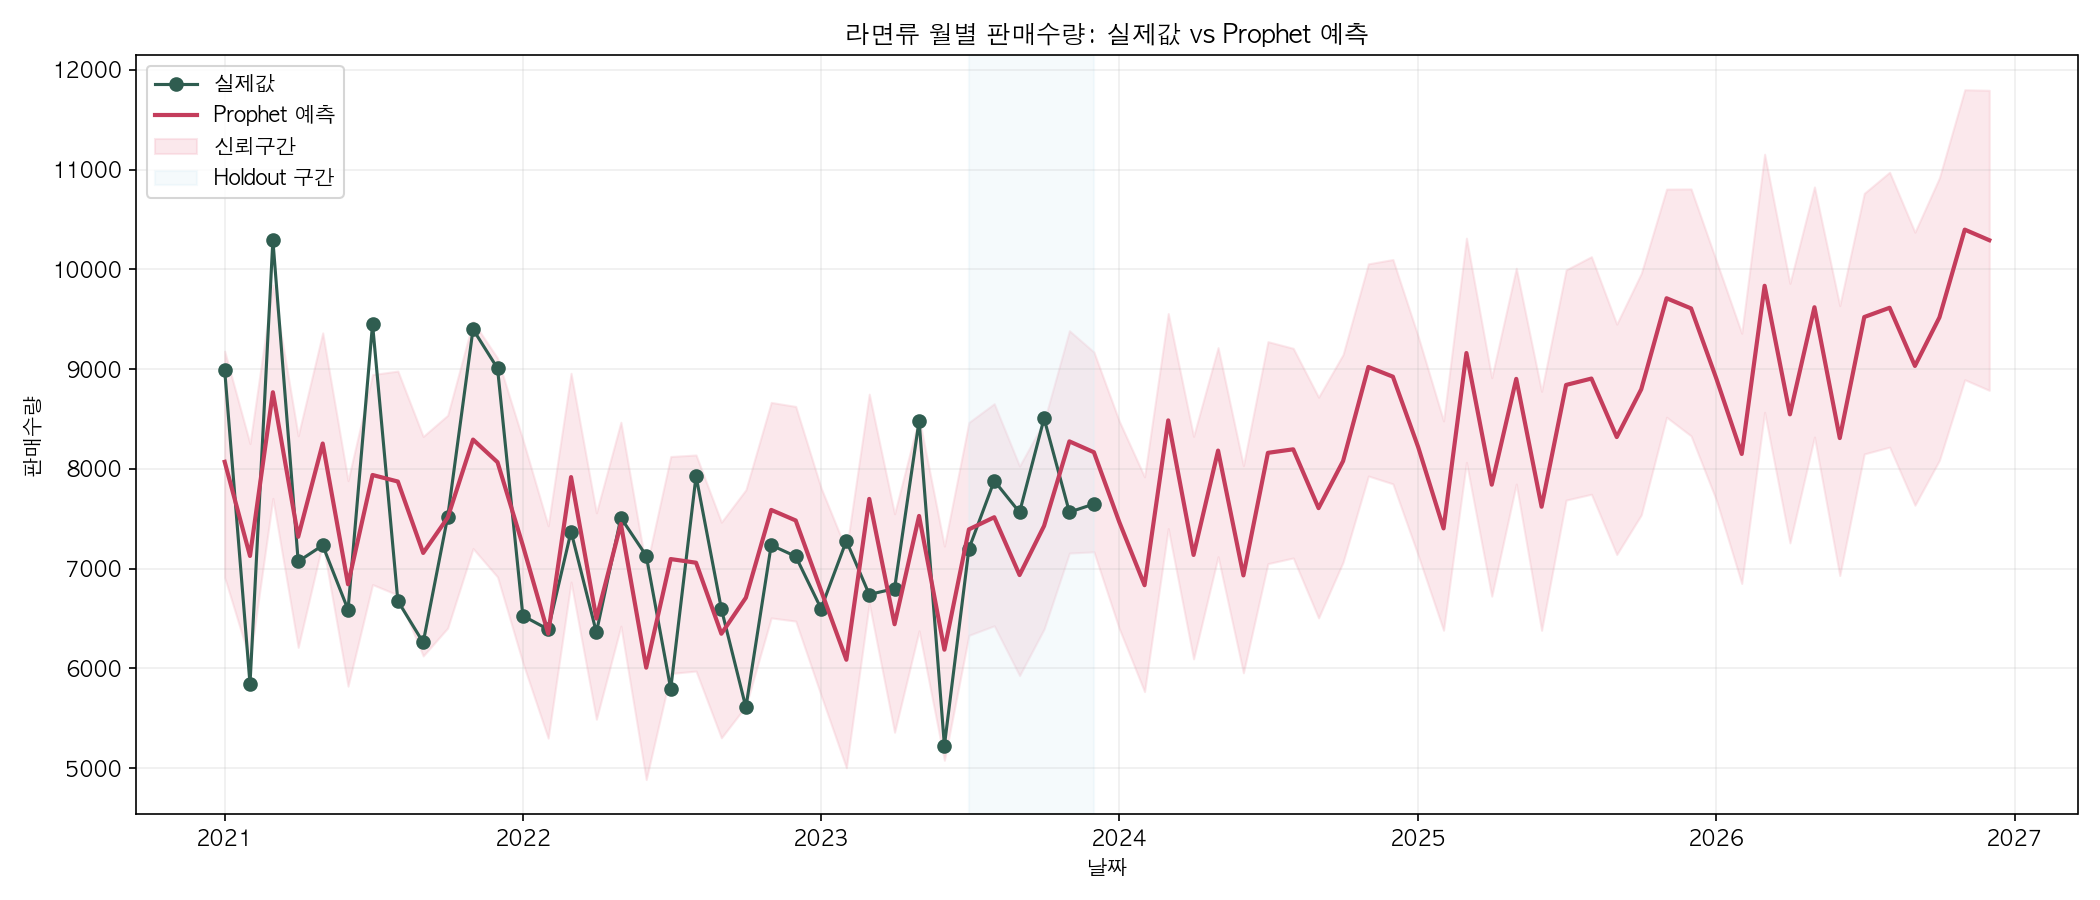

The data file committed next to this chart (first rows):
ds, trend, yhat_lower, yhat_upper, trend_lower, trend_upper, additive_terms, additive_terms_lower, additive_terms_upper, yearly, yearly_lower, yearly_upper, multiplicative_terms, multiplicative_terms_lower, multiplicative_terms_upper, yhat
2021-01-01, 8168, 6912, 9179, 8168, 8168, -98.45, -98.45, -98.45, -98.45, -98.45, -98.45, 0.0, 0.0, 0.0, 8070
2021-02-01, 8099, 6080, 8253, 8099, 8099, -972, -972, -972, -972, -972, -972, 0.0, 0.0, 0.0, 7127
2021-03-01, 8035, 7704, 9843, 8035, 8035, 732.2, 732.2, 732.2, 732.2, 732.2, 732.2, 0.0, 0.0, 0.0, 8768
2021-04-01, 7966, 6210, 8331, 7966, 7966, -647, -647, -647, -647, -647, -647, 0.0, 0.0, 0.0, 7319
2021-05-01, 7898, 7260, 9363, 7898, 7898, 355.7, 355.7, 355.7, 355.7, 355.7, 355.7, 0.0, 0.0, 0.0, 8254
2021-06-01, 7828, 5821, 7881, 7828, 7828, -985.4, -985.4, -985.4, -985.4, -985.4, -985.4, 0.0, 0.0, 0.0, 6843
2021-07-01, 7760, 6840, 8945, 7760, 7760, 177.8, 177.8, 177.8, 177.8, 177.8, 177.8, 0.0, 0.0, 0.0, 7938
2021-08-01, 7690, 6735, 8980, 7690, 7690, 182.1, 182.1, 182.1, 182.1, 182.1, 182.1, 0.0, 0.0, 0.0, 7873
2021-09-01, 7621, 6124, 8324, 7621, 7621, -464, -464, -464, -464, -464, -464, 0.0, 0.0, 0.0, 7157
2021-10-01, 7553, 6404, 8537, 7553, 7553, -42.17, -42.17, -42.17, -42.17, -42.17, -42.17, 0.0, 0.0, 0.0, 7511
2021-11-01, 7483, 7201, 9477, 7483, 7483, 810.2, 810.2, 810.2, 810.2, 810.2, 810.2, 0.0, 0.0, 0.0, 8293
2021-12-01, 7416, 6916, 9110, 7416, 7416, 650.6, 650.6, 650.6, 650.6, 650.6, 650.6, 0.0, 0.0, 0.0, 8066
2022-01-01, 7346, 6056, 8293, 7346, 7346, -114.3, -114.3, -114.3, -114.3, -114.3, -114.3, 0.0, 0.0, 0.0, 7231
2022-02-01, 7276, 5300, 7429, 7276, 7276, -927.8, -927.8, -927.8, -927.8, -927.8, -927.8, 0.0, 0.0, 0.0, 6348
2022-03-01, 7213, 6865, 8958, 7213, 7213, 704.3, 704.3, 704.3, 704.3, 704.3, 704.3, 0.0, 0.0, 0.0, 7917
2022-04-01, 7143, 5489, 7559, 7143, 7143, -643.9, -643.9, -643.9, -643.9, -643.9, -643.9, 0.0, 0.0, 0.0, 6499
2022-05-01, 7076, 6423, 8467, 7076, 7076, 371.9, 371.9, 371.9, 371.9, 371.9, 371.9, 0.0, 0.0, 0.0, 7447
2022-06-01, 7006, 4884, 7006, 7006, 7006, -999.1, -999.1, -999.1, -999.1, -999.1, -999.1, 0.0, 0.0, 0.0, 6007
2022-07-01, 6939, 5948, 8124, 6939, 6939, 156.7, 156.7, 156.7, 156.7, 156.7, 156.7, 0.0, 0.0, 0.0, 7095
2022-08-01, 6869, 5973, 8139, 6869, 6869, 189.8, 189.8, 189.8, 189.8, 189.8, 189.8, 0.0, 0.0, 0.0, 7059
2022-09-01, 6800, 5303, 7465, 6800, 6800, -452.9, -452.9, -452.9, -452.9, -452.9, -452.9, 0.0, 0.0, 0.0, 6347
2022-10-01, 6732, 5621, 7790, 6732, 6732, -24.13, -24.13, -24.13, -24.13, -24.13, -24.13, 0.0, 0.0, 0.0, 6708
2022-11-01, 6792, 6505, 8666, 6792, 6792, 796.2, 796.2, 796.2, 796.2, 796.2, 796.2, 0.0, 0.0, 0.0, 7588
2022-12-01, 6849, 6474, 8625, 6849, 6849, 632.7, 632.7, 632.7, 632.7, 632.7, 632.7, 0.0, 0.0, 0.0, 7482
2023-01-01, 6909, 5732, 7809, 6909, 6909, -129.2, -129.2, -129.2, -129.2, -129.2, -129.2, 0.0, 0.0, 0.0, 6780
2023-02-01, 6969, 5003, 7184, 6969, 6969, -883.1, -883.1, -883.1, -883.1, -883.1, -883.1, 0.0, 0.0, 0.0, 6086
2023-03-01, 7023, 6651, 8749, 7023, 7023, 675.5, 675.5, 675.5, 675.5, 675.5, 675.5, 0.0, 0.0, 0.0, 7698
2023-04-01, 7082, 5359, 7549, 7082, 7082, -640.1, -640.1, -640.1, -640.1, -640.1, -640.1, 0.0, 0.0, 0.0, 6442
2023-05-01, 7140, 6376, 8513, 7140, 7140, 387.5, 387.5, 387.5, 387.5, 387.5, 387.5, 0.0, 0.0, 0.0, 7527
2023-06-01, 7200, 5078, 7225, 7200, 7200, -1013, -1013, -1013, -1013, -1013, -1013, 0.0, 0.0, 0.0, 6187
2023-07-01, 7257, 6331, 8465, 7257, 7257, 135.8, 135.8, 135.8, 135.8, 135.8, 135.8, 0.0, 0.0, 0.0, 7393
2023-08-01, 7317, 6426, 8653, 7317, 7317, 197.9, 197.9, 197.9, 197.9, 197.9, 197.9, 0.0, 0.0, 0.0, 7515
2023-09-01, 7376, 5927, 8028, 7376, 7376, -441.4, -441.4, -441.4, -441.4, -441.4, -441.4, 0.0, 0.0, 0.0, 6935
2023-10-01, 7434, 6394, 8472, 7434, 7434, -6.519, -6.519, -6.519, -6.519, -6.519, -6.519, 0.0, 0.0, 0.0, 7428
2023-11-01, 7494, 7155, 9385, 7494, 7494, 781.4, 781.4, 781.4, 781.4, 781.4, 781.4, 0.0, 0.0, 0.0, 8275
2023-12-01, 7552, 7168, 9171, 7552, 7552, 614.7, 614.7, 614.7, 614.7, 614.7, 614.7, 0.0, 0.0, 0.0, 8166
2024-01-01, 7611, 6399, 8478, 7607, 7615, -143.1, -143.1, -143.1, -143.1, -143.1, -143.1, 0.0, 0.0, 0.0, 7468
2024-02-01, 7671, 5766, 7920, 7659, 7682, -837.6, -837.6, -837.6, -837.6, -837.6, -837.6, 0.0, 0.0, 0.0, 6833
2024-03-01, 7727, 7401, 9557, 7705, 7748, 759, 759, 759, 759, 759, 759, 0.0, 0.0, 0.0, 8486
2024-04-01, 7786, 6094, 8325, 7753, 7820, -649.4, -649.4, -649.4, -649.4, -649.4, -649.4, 0.0, 0.0, 0.0, 7137
2024-05-01, 7844, 7120, 9215, 7796, 7892, 338.7, 338.7, 338.7, 338.7, 338.7, 338.7, 0.0, 0.0, 0.0, 8183
2024-06-01, 7903, 5955, 8032, 7839, 7967, -971.8, -971.8, -971.8, -971.8, -971.8, -971.8, 0.0, 0.0, 0.0, 6932
2024-07-01, 7961, 7049, 9275, 7882, 8042, 199, 199, 199, 199, 199, 199, 0.0, 0.0, 0.0, 8160
2024-08-01, 8021, 7106, 9208, 7921, 8121, 174.9, 174.9, 174.9, 174.9, 174.9, 174.9, 0.0, 0.0, 0.0, 8196
2024-09-01, 8080, 6505, 8718, 7956, 8201, -474.6, -474.6, -474.6, -474.6, -474.6, -474.6, 0.0, 0.0, 0.0, 7606
2024-10-01, 8138, 7065, 9146, 7994, 8277, -60.61, -60.61, -60.61, -60.61, -60.61, -60.61, 0.0, 0.0, 0.0, 8077
2024-11-01, 8198, 7928, 10055, 8035, 8357, 823.3, 823.3, 823.3, 823.3, 823.3, 823.3, 0.0, 0.0, 0.0, 9021
2024-12-01, 8255, 7849, 10098, 8065, 8437, 668.4, 668.4, 668.4, 668.4, 668.4, 668.4, 0.0, 0.0, 0.0, 8924
2025-01-01, 8315, 7131, 9326, 8098, 8522, -98.45, -98.45, -98.45, -98.45, -98.45, -98.45, 0.0, 0.0, 0.0, 8217
2025-02-01, 8375, 6381, 8480, 8132, 8606, -972, -972, -972, -972, -972, -972, 0.0, 0.0, 0.0, 7403
2025-03-01, 8429, 8065, 10313, 8154, 8683, 732.2, 732.2, 732.2, 732.2, 732.2, 732.2, 0.0, 0.0, 0.0, 9161
2025-04-01, 8488, 6723, 8914, 8181, 8766, -647, -647, -647, -647, -647, -647, 0.0, 0.0, 0.0, 7841
2025-05-01, 8546, 7848, 10011, 8220, 8851, 355.7, 355.7, 355.7, 355.7, 355.7, 355.7, 0.0, 0.0, 0.0, 8902
2025-06-01, 8605, 6380, 8776, 8256, 8947, -985.4, -985.4, -985.4, -985.4, -985.4, -985.4, 0.0, 0.0, 0.0, 7620
2025-07-01, 8663, 7686, 9994, 8285, 9039, 177.8, 177.8, 177.8, 177.8, 177.8, 177.8, 0.0, 0.0, 0.0, 8841
2025-08-01, 8723, 7745, 10127, 8320, 9129, 182.1, 182.1, 182.1, 182.1, 182.1, 182.1, 0.0, 0.0, 0.0, 8905
2025-09-01, 8782, 7141, 9450, 8354, 9218, -464, -464, -464, -464, -464, -464, 0.0, 0.0, 0.0, 8318
2025-10-01, 8840, 7538, 9959, 8381, 9303, -42.17, -42.17, -42.17, -42.17, -42.17, -42.17, 0.0, 0.0, 0.0, 8798
2025-11-01, 8900, 8517, 10804, 8410, 9402, 810.2, 810.2, 810.2, 810.2, 810.2, 810.2, 0.0, 0.0, 0.0, 9710
2025-12-01, 8957, 8330, 10806, 8438, 9506, 650.6, 650.6, 650.6, 650.6, 650.6, 650.6, 0.0, 0.0, 0.0, 9608
... 12 more rows
